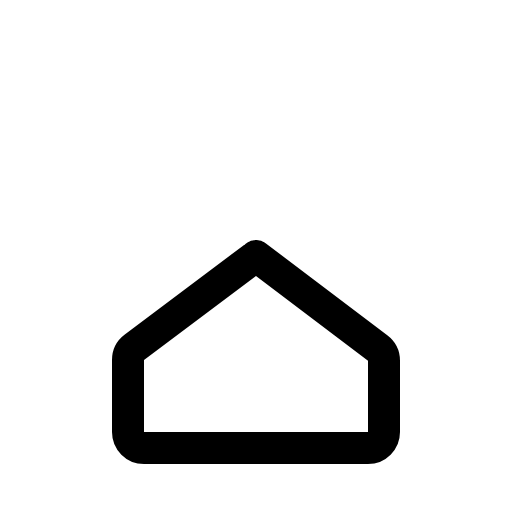
t = 0.00 s
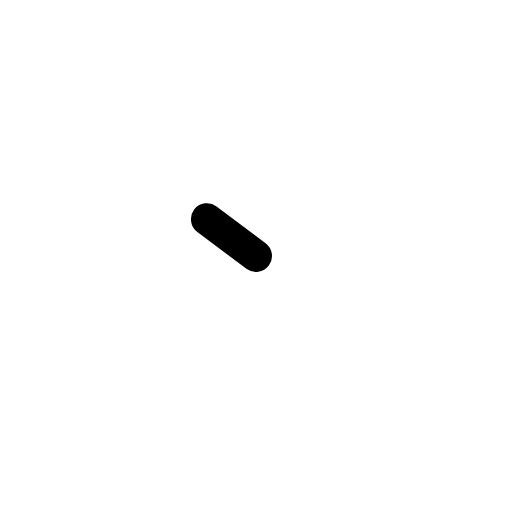
t = 0.30 s
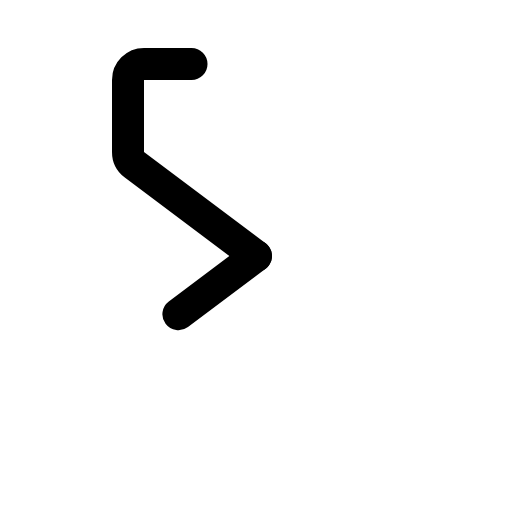
t = 0.68 s
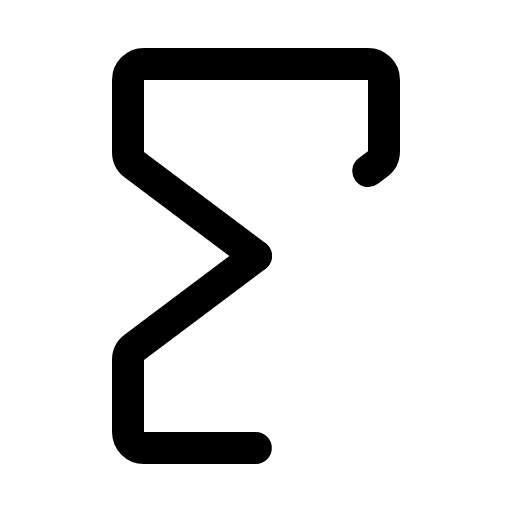
t = 1.05 s
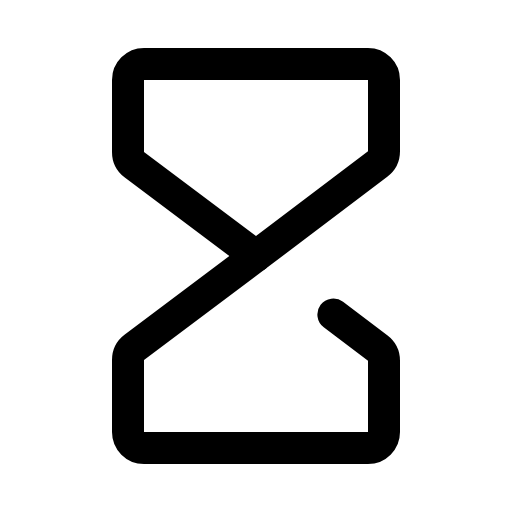
t = 1.43 s
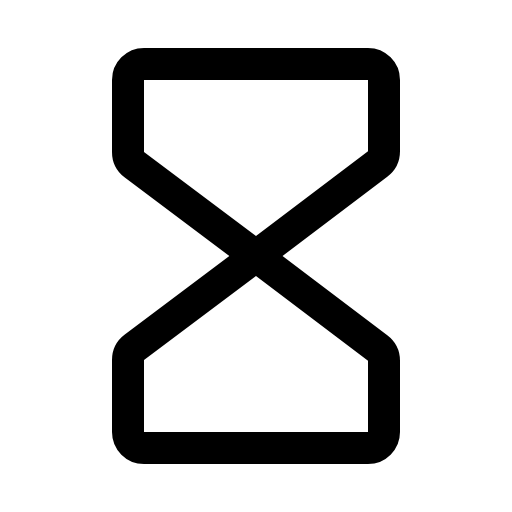
t = 1.80 s

The animated SVG that drew these frames (rendered in a browser with its animation timeline set to each time). Animation: 1 CSS @keyframes rule; one cycle of 1.80 s.

<svg xmlns="http://www.w3.org/2000/svg" viewBox="0 0 256 256">
  <style>
    .draw-line {
      stroke-dasharray: 1;
      stroke-dashoffset: 0;
    }
    svg:hover .draw-line {
      animation: phosphor-draw-in 1.5s ease-in-out forwards;
    }
    @keyframes phosphor-draw-in {
      from { stroke-dashoffset: 1; }
      to { stroke-dashoffset: 0; }
    }
  </style><rect width="256" height="256" fill="none"/><path d="M128,128,67.2,82.4A8,8,0,0,1,64,76V40a8,8,0,0,1,8-8H184a8,8,0,0,1,8,8V75.64A8,8,0,0,1,188.82,82L128,128h0" fill="none" stroke="currentColor" stroke-linecap="round" stroke-linejoin="round" stroke-width="16" class="draw-line" pathLength="1" style="animation-delay: 0s"/><path d="M128,128,67.2,173.6A8,8,0,0,0,64,180v36a8,8,0,0,0,8,8H184a8,8,0,0,0,8-8V180.36a8,8,0,0,0-3.18-6.38L128,128h0" fill="none" stroke="currentColor" stroke-linecap="round" stroke-linejoin="round" stroke-width="16" class="draw-line" pathLength="1" style="animation-delay: 0.3s"/></svg>
